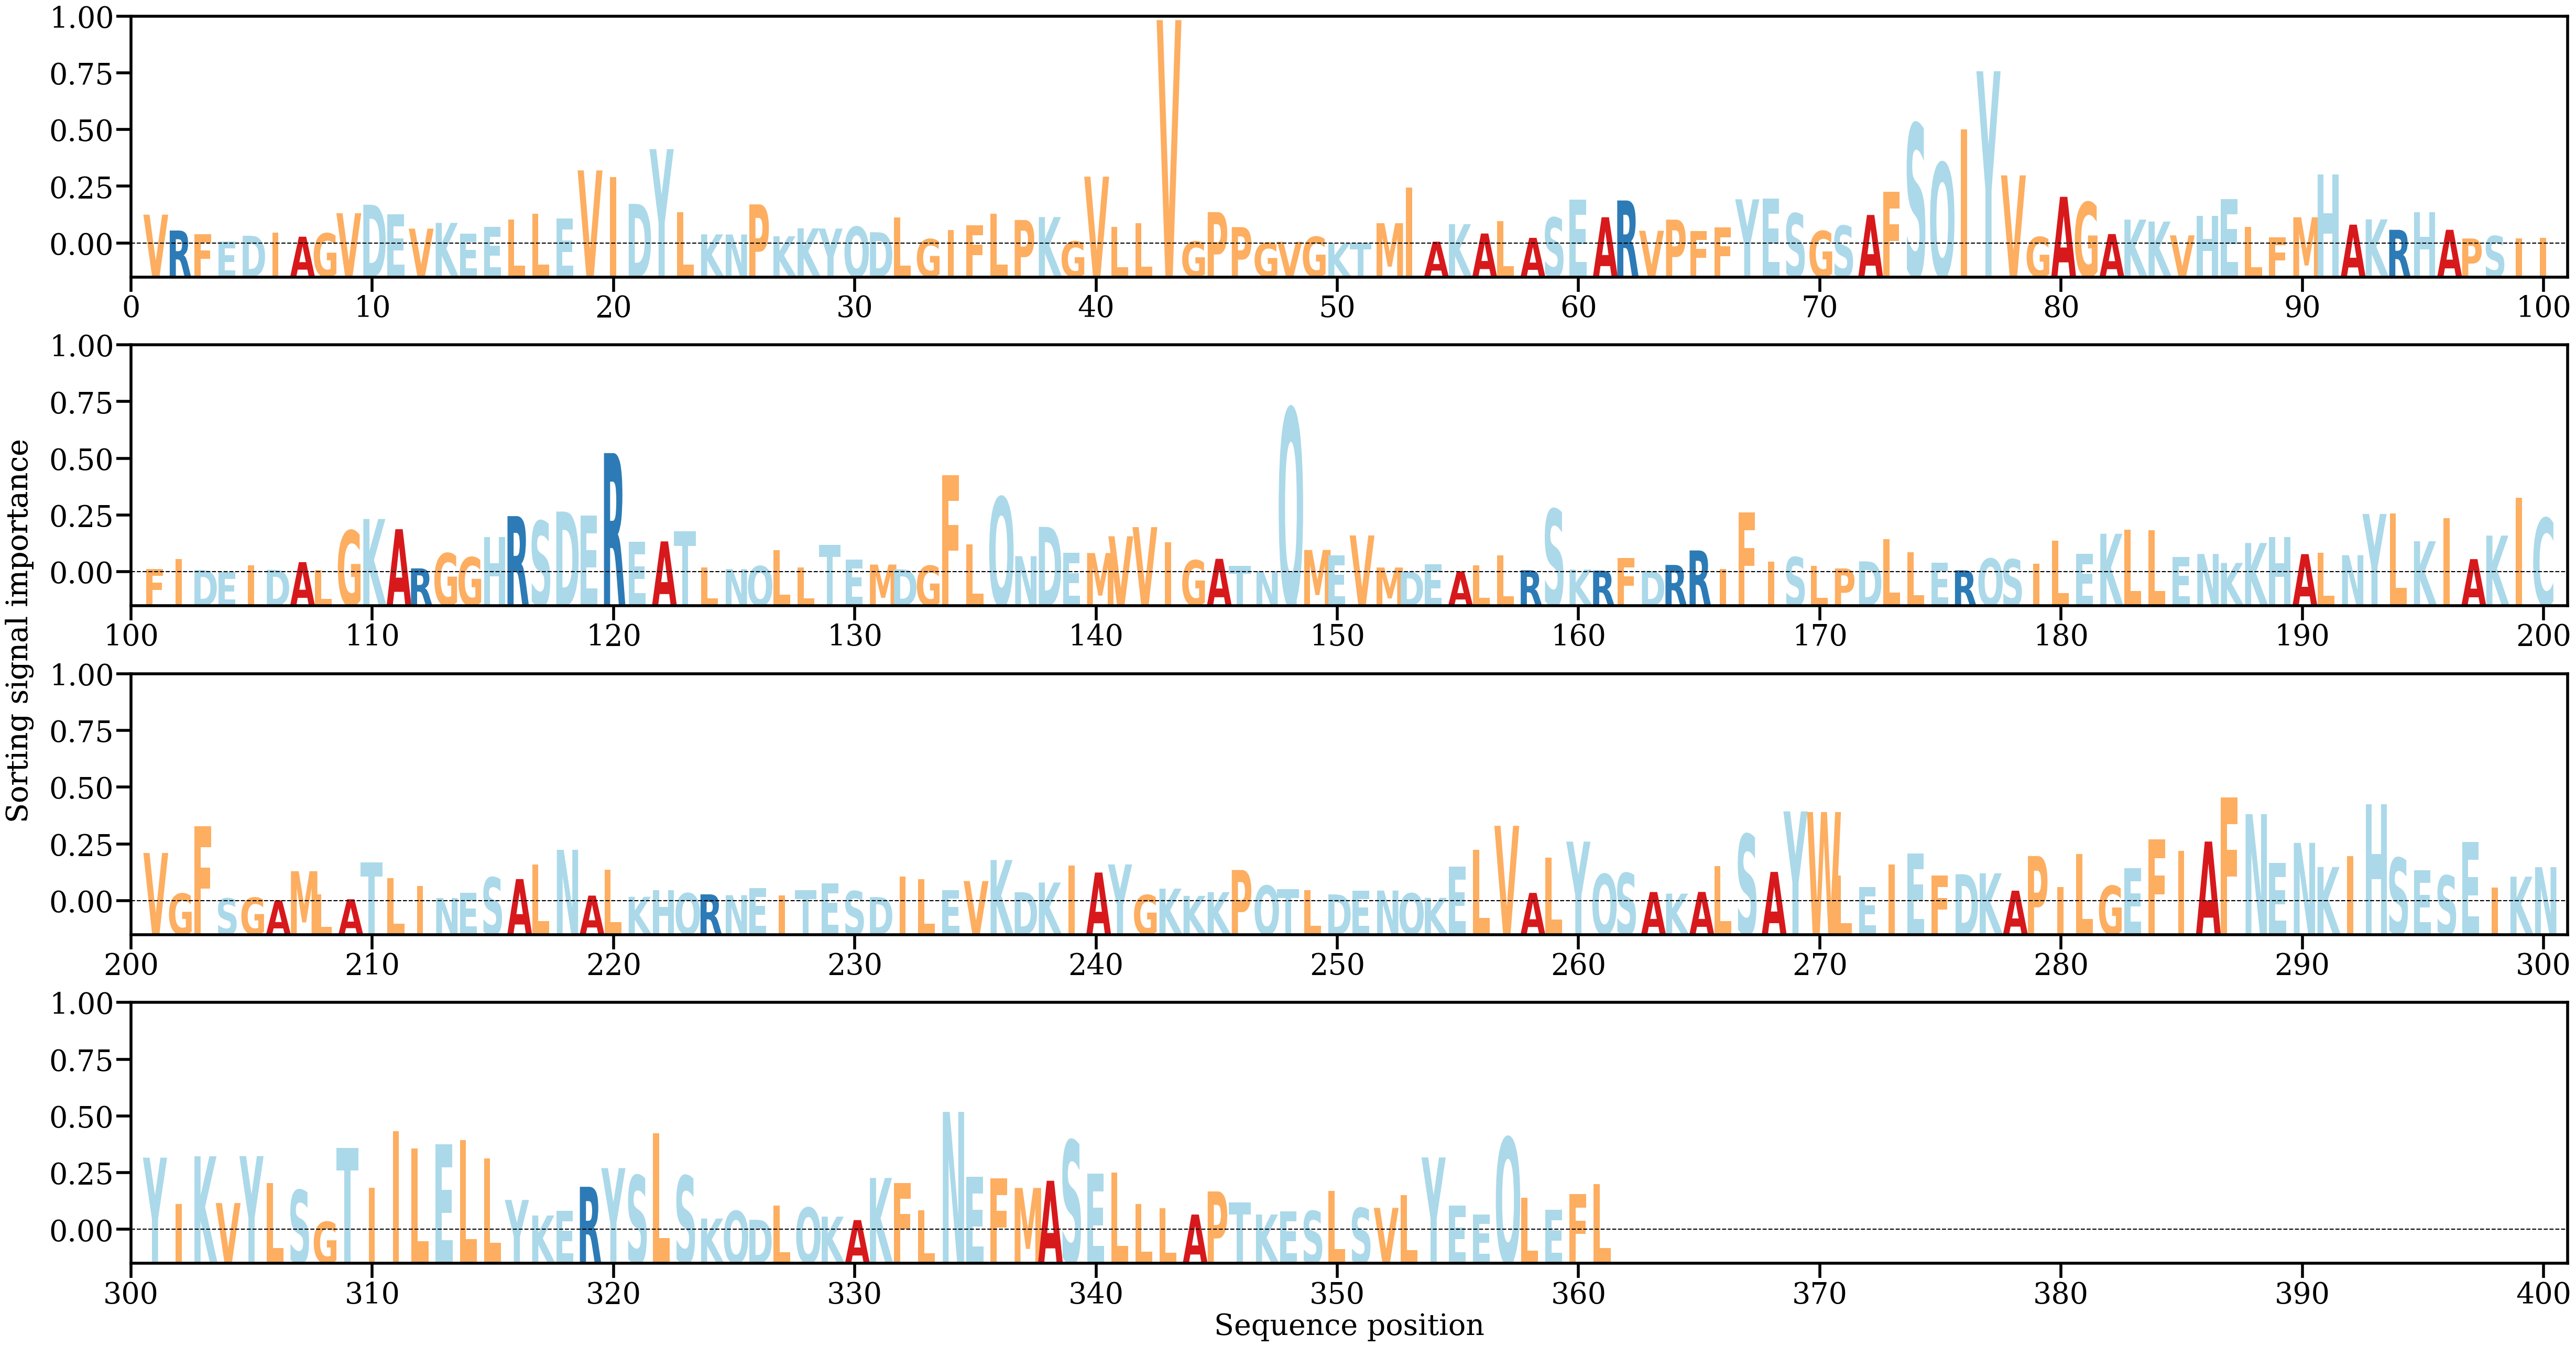

Values plotted in this chart, from the file beside it:
AA, Alpha
V, [0.00263428]
R, [0.00120358]
F, [0.00087374]
E, [0.00019918]
D, [0.00073396]
I, [0.0010163]
A, [0.00064725]
G, [0.00095144]
V, [0.00276577]
D, [0.00353627]
E, [0.00266639]
V, [0.00137381]
K, [0.00189337]
E, [0.00093663]
E, [0.0015356]
L, [0.00220917]
L, [0.00269832]
E, [0.00231205]
V, [0.00663412]
I, [0.00602077]
D, [0.00361025]
Y, [0.0085562]
L, [0.00287048]
K, [0.00085731]
N, [0.00084533]
P, [0.00356695]
K, [0.00068744]
K, [0.00140582]
Y, [0.00138213]
Q, [0.00154651]
D, [0.00104926]
L, [0.00238297]
G, [0.00042977]
I, [0.00123172]
F, [0.001691]
L, [0.00271479]
P, [0.00215408]
K, [0.00241814]
G, [0.00022271]
V, [0.00606724]
L, [0.00155845]
L, [0.001885]
V, [0.02020355]
G, [0.00021278]
P, [0.00286954]
P, [0.00151172]
G, [0.00010064]
V, [0.00018445]
G, [0.00064109]
K, [6.585034e-05]
T, [8.478183e-05]
M, [0.00186538]
I, [0.00509217]
A, [0.00019592]
K, [0.00177762]
A, [0.00093447]
L, [0.00206202]
A, [0.00054313]
S, [0.00237565]
E, [0.00400757]
... 301 more rows
